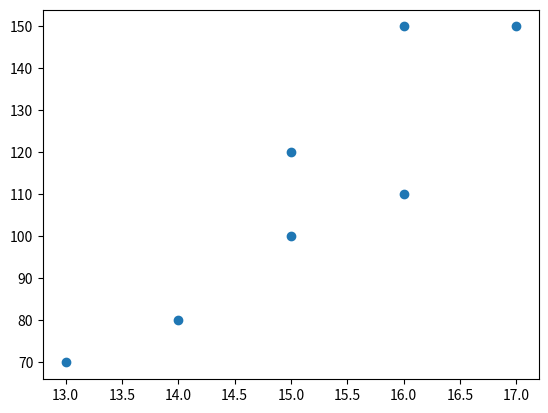

This figure's Python source:
import matplotlib.pyplot as plt

pair_list = [(15, 120), (14, 80), (17,150), (16, 150), (16,110), (15,100), (13,70)]
plt.scatter([x for x,y in pair_list], [y for x, y in pair_list])